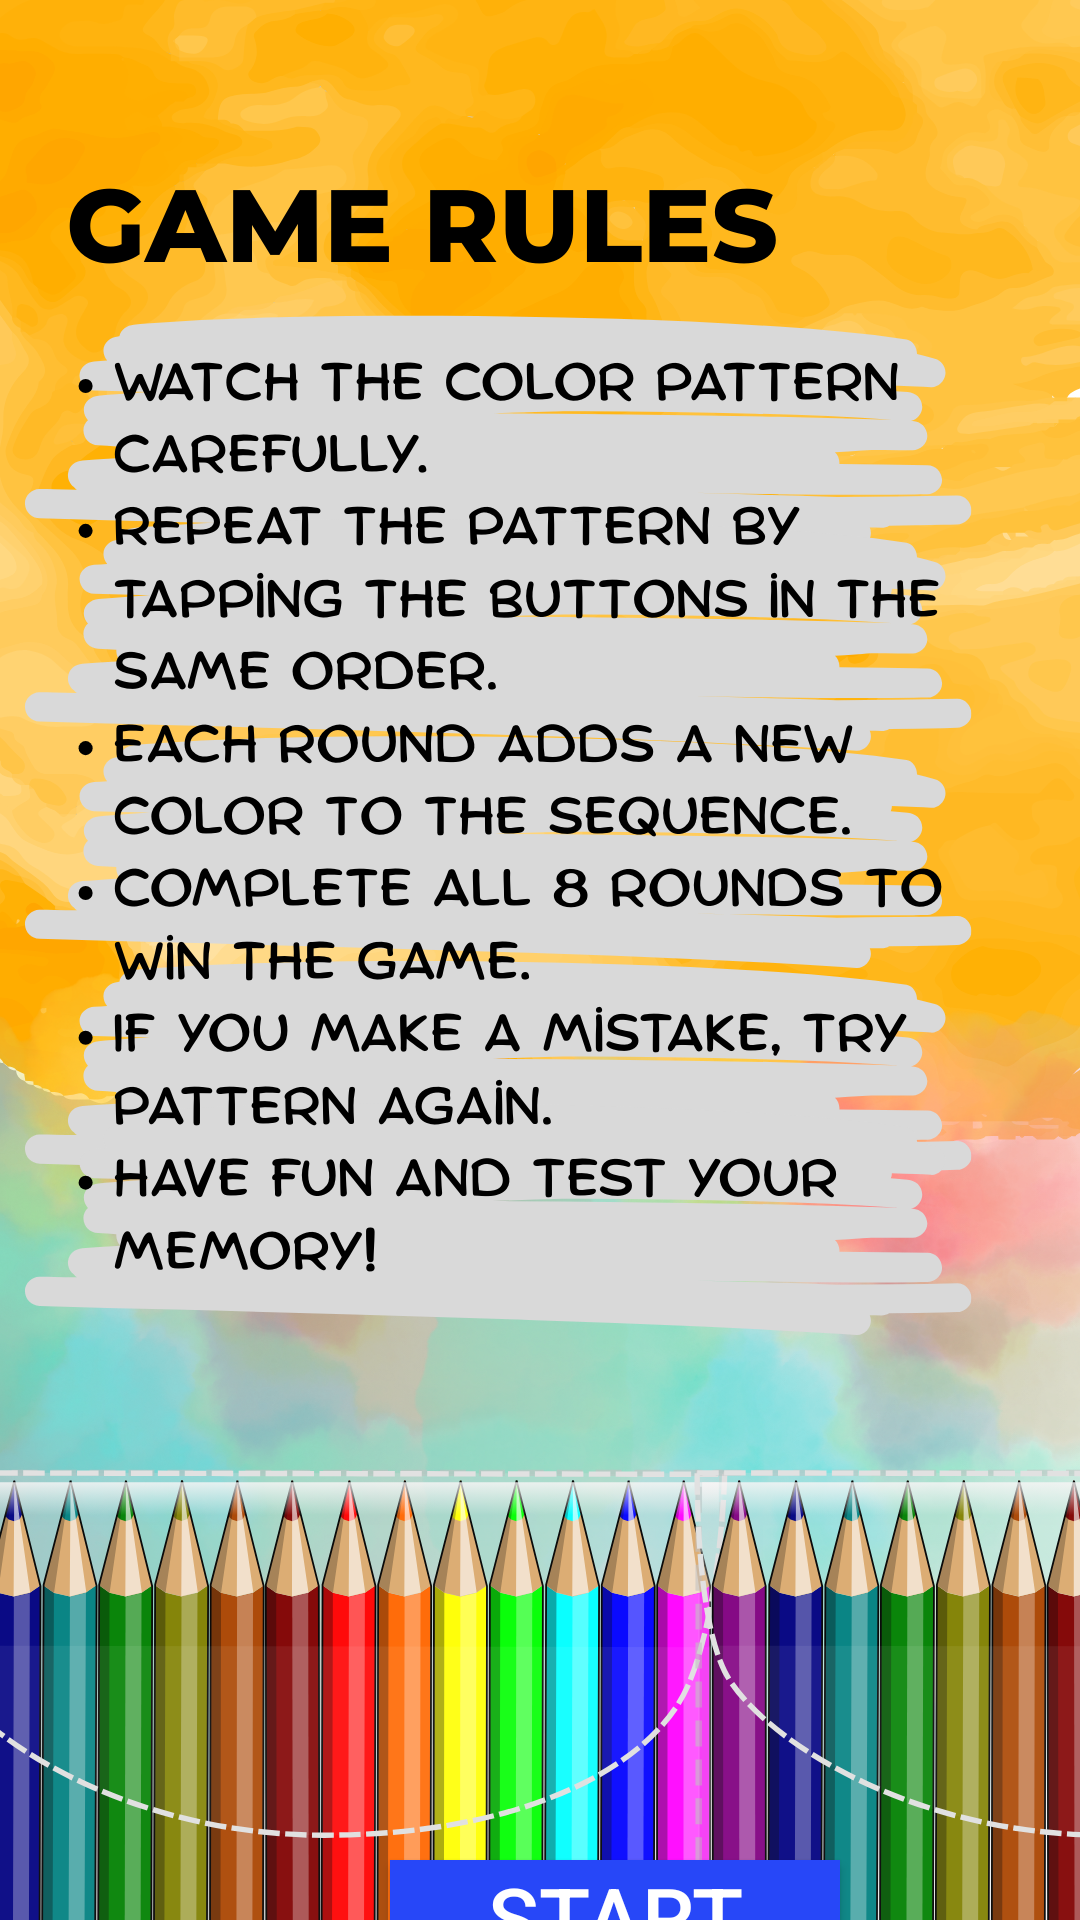

Layout XML and referenced resources for this Android screen:
<!-- AndroidManifest.xml: application theme AppTheme -->
<!-- res/layout/color_pattern_rules.xml -->
<RelativeLayout xmlns:android="http://schemas.android.com/apk/res/android"
    android:layout_width="match_parent"
    android:layout_height="match_parent"
    android:background="@drawable/color_gamerule">

    <Button
        android:id="@+id/startButton"
        android:layout_width="150dp"
        android:layout_height="55dp"
        android:text="Start"
        android:textColor="#FFFFFF"
        android:textSize="28sp"
        android:background="#2747F8"
        android:layout_marginTop="620dp"
        android:translationX="130dp" />

</RelativeLayout>
<!-- resources referenced by this layout -->
<resources>
  <!-- drawable color_gamerule: png bitmap (drawable, 820301 bytes) -->
  <style name="AppTheme" parent="Theme.AppCompat.Light.NoActionBar">
          <item name="colorButtonNormal">@null</item>
      </style>
</resources>
